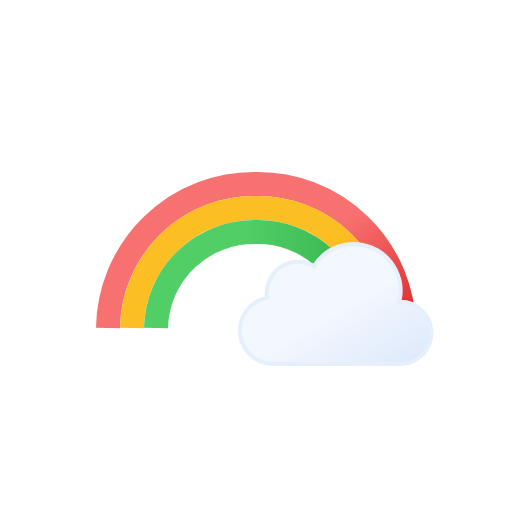
t = 0.00 s
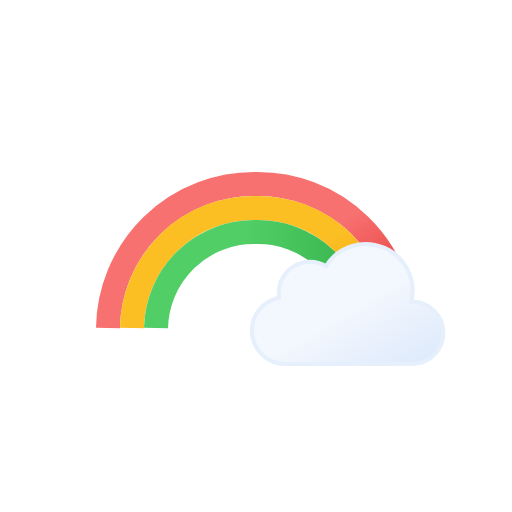
t = 0.88 s
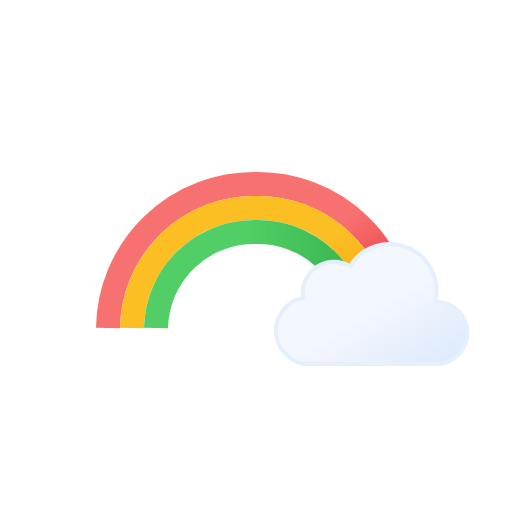
t = 2.63 s
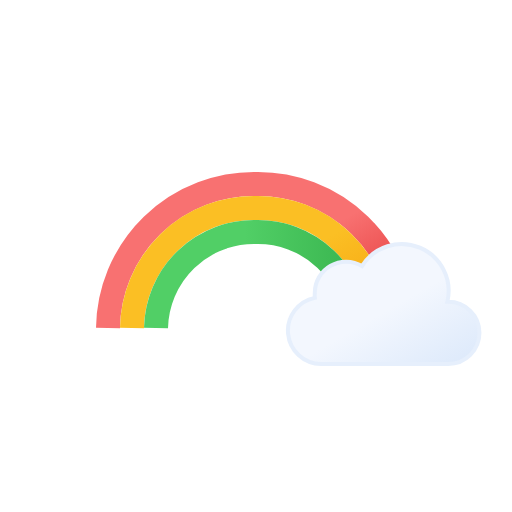
t = 3.50 s
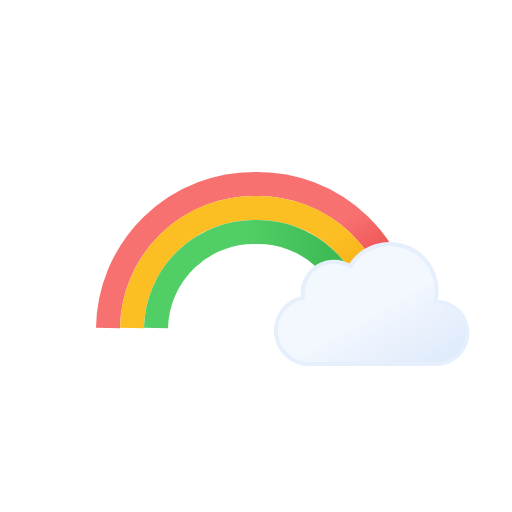
t = 4.38 s
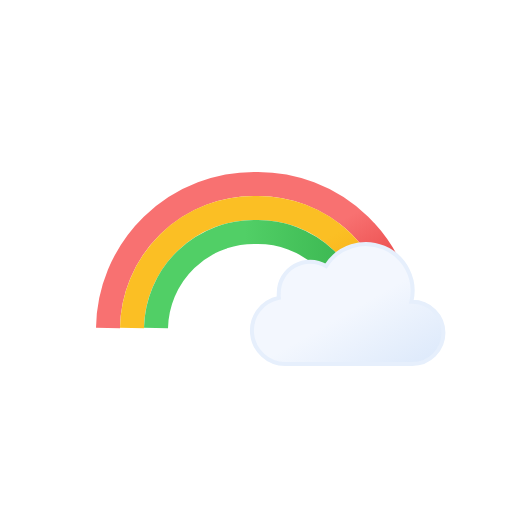
t = 6.13 s

The animated SVG that drew these frames (rendered in a browser with its animation timeline set to each time). Animation: 1 SMIL element (animateTransform=1); one cycle of 7.00 s, repeats indefinitely.

<svg xmlns="http://www.w3.org/2000/svg" viewBox="0 0 64 64">
	<defs>
		<linearGradient id="a" x1="23.29" y1="23.36" x2="38.11" y2="49.02" gradientUnits="userSpaceOnUse">
			<stop offset="0" stop-color="#f87171"/>
			<stop offset="0.45" stop-color="#f87171"/>
			<stop offset="1" stop-color="#dc2626"/>
		</linearGradient>
		<linearGradient id="b" x1="24.62" y1="26.06" x2="37.18" y2="47.82" gradientUnits="userSpaceOnUse">
			<stop offset="0" stop-color="#fbbf24"/>
			<stop offset="0.45" stop-color="#fbbf24"/>
			<stop offset="1" stop-color="#f59e0b"/>
		</linearGradient>
		<linearGradient id="c" x1="18" y1="34.25" x2="46" y2="34.25" gradientUnits="userSpaceOnUse">
			<stop offset="0" stop-color="#51cf66"/>
			<stop offset="0.45" stop-color="#51cf66"/>
			<stop offset="1" stop-color="#37b24d"/>
		</linearGradient>
		<linearGradient id="d" x1="39.75" y1="32.41" x2="49.01" y2="48.46" gradientUnits="userSpaceOnUse">
			<stop offset="0" stop-color="#f3f7fe"/>
			<stop offset="0.45" stop-color="#f3f7fe"/>
			<stop offset="1" stop-color="#deeafb"/>
		</linearGradient>
	</defs>
	<path d="M13.5,41A18.25,18.25,0,0,1,32,23,18.25,18.25,0,0,1,50.5,41" fill="none" stroke-miterlimit="10" stroke-width="3" stroke="url(#a)"/>
	<path d="M16.5,41A15.26,15.26,0,0,1,32,26,15.26,15.26,0,0,1,47.5,41" fill="none" stroke-miterlimit="10" stroke-width="3" stroke="url(#b)"/>
	<path d="M19.5,41A12.26,12.26,0,0,1,32,29,12.26,12.26,0,0,1,44.5,41" fill="none" stroke-miterlimit="10" stroke-width="3" stroke="url(#c)"/>
	<path d="M53.09,37.72h-.17a5.86,5.86,0,0,0-10.67-4.46,3.9,3.9,0,0,0-5.9,3.34,4.23,4.23,0,0,0,0,.63,4.17,4.17,0,0,0,.79,8.26h15.9a3.89,3.89,0,1,0,0-7.78Z" stroke="#e6effc" stroke-miterlimit="10" stroke-width="0.5" fill="url(#d)">
		<animateTransform attributeName="transform" type="translate" values="-3 0; 3 0; -3 0" dur="7s" repeatCount="indefinite"/>
	</path>
</svg>
